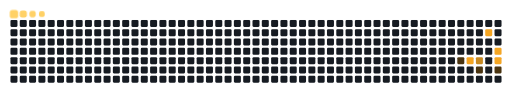
t = 0.00 s
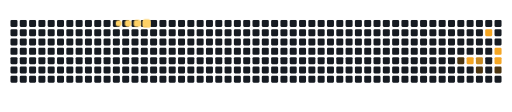
t = 1.53 s
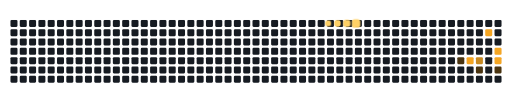
t = 3.78 s
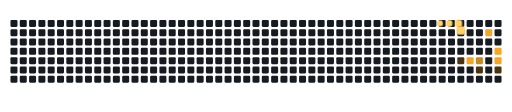
t = 4.98 s
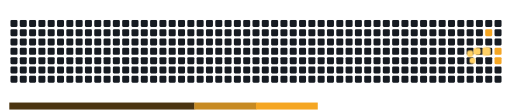
t = 6.68 s
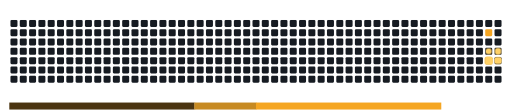
t = 7.00 s

The animated SVG that drew these frames (rendered in a browser with its animation timeline set to each time). Animation: 15 CSS @keyframes rules; frames cover the first 7.00 s, repeats indefinitely.

<svg viewBox="-16 -32 880 192" width="880" height="192" xmlns="http://www.w3.org/2000/svg"><desc>Generated with https://github.com/Platane/snk</desc><style>:root{--cb:#1b1f230a;--cs:#ffd166;--ce:#161b22;--c0:#161b22;--c1:#4a3410;--c2:#7a5418;--c3:#c78a22;--c4:#f5a623}.c{shape-rendering:geometricPrecision;fill:var(--ce);stroke-width:1px;stroke:var(--cb);animation:none 12700ms linear infinite;width:12px;height:12px}@keyframes c0{41.72%{fill:var(--c1)}41.74%,100%{fill:var(--ce)}}.c.c0{fill:var(--c1);animation-name:c0}@keyframes c1{50.38%{fill:var(--c4)}50.4%,100%{fill:var(--ce)}}.c.c1{fill:var(--c4);animation-name:c1}@keyframes c2{49.6%{fill:var(--c3)}49.62%,100%{fill:var(--ce)}}.c.c2{fill:var(--c3);animation-name:c2}@keyframes c3{44.08%{fill:var(--c1)}44.1%,100%{fill:var(--ce)}}.c.c3{fill:var(--c1);animation-name:c3}@keyframes c4{57.47%{fill:var(--c4)}57.49%,100%{fill:var(--ce)}}.c.c4{fill:var(--c4);animation-name:c4}@keyframes c5{53.53%{fill:var(--c4)}53.55%,100%{fill:var(--ce)}}.c.c5{fill:var(--c4);animation-name:c5}@keyframes c6{54.32%{fill:var(--c4)}54.34%,100%{fill:var(--ce)}}.c.c6{fill:var(--c4);animation-name:c6}@keyframes c7{45.66%{fill:var(--c1)}45.68%,100%{fill:var(--ce)}}.c.c7{fill:var(--c1);animation-name:c7}.u{transform-origin:0 0;transform:scale(0,1);animation:none linear 12700ms infinite}@keyframes u0{41.72%{transform:scale(0.000,1)}41.74%,44.08%{transform:scale(0.333,1)}44.1%,45.66%{transform:scale(0.667,1)}45.68%,100%{transform:scale(1.000,1)}}.u.u0{fill:var(--c1);animation-name:u0;transform-origin:0.0px 0}@keyframes u1{49.6%{transform:scale(0.000,1)}49.62%,100%{transform:scale(1.000,1)}}.u.u1{fill:var(--c3);animation-name:u1;transform-origin:318.0px 0}@keyframes u2{50.38%{transform:scale(0.000,1)}50.4%,53.53%{transform:scale(0.250,1)}53.55%,54.32%{transform:scale(0.500,1)}54.34%,57.47%{transform:scale(0.750,1)}57.49%,100%{transform:scale(1.000,1)}}.u.u2{fill:var(--c4);animation-name:u2;transform-origin:424.0px 0}.s{shape-rendering:geometricPrecision;fill:var(--cs);animation:none linear 12700ms infinite}@keyframes s0{0%,99.21%{transform:translate(0px,-16px)}0.79%{transform:translate(0px,0px)}38.58%{transform:translate(768px,0px)}42.52%{transform:translate(768px,80px)}45.67%{transform:translate(832px,80px)}46.46%{transform:translate(832px,96px)}47.24%{transform:translate(816px,96px)}48.82%,55.12%{transform:translate(816px,64px)}50.39%{transform:translate(784px,64px)}51.18%{transform:translate(784px,48px)}53.54%{transform:translate(832px,48px)}54.33%{transform:translate(832px,64px)}57.48%{transform:translate(816px,16px)}94.49%{transform:translate(64px,16px)}96.06%{transform:translate(64px,-16px)}}.s.s0{transform:translate(0px,-16px);animation-name:s0}@keyframes s1{0%,99.21%{transform:translate(16px,-16px)}0.79%{transform:translate(0px,-16px)}1.57%{transform:translate(0px,0px)}39.37%{transform:translate(768px,0px)}43.31%{transform:translate(768px,80px)}46.46%{transform:translate(832px,80px)}47.24%{transform:translate(832px,96px)}48.03%{transform:translate(816px,96px)}49.61%,55.91%{transform:translate(816px,64px)}51.18%{transform:translate(784px,64px)}51.97%{transform:translate(784px,48px)}54.33%{transform:translate(832px,48px)}55.12%{transform:translate(832px,64px)}58.27%{transform:translate(816px,16px)}95.28%{transform:translate(64px,16px)}96.85%{transform:translate(64px,-16px)}}.s.s1{transform:translate(16px,-16px);animation-name:s1}@keyframes s2{0%,99.21%{transform:translate(32px,-16px)}1.57%{transform:translate(0px,-16px)}2.36%{transform:translate(0px,0px)}40.16%{transform:translate(768px,0px)}44.09%{transform:translate(768px,80px)}47.24%{transform:translate(832px,80px)}48.03%{transform:translate(832px,96px)}48.82%{transform:translate(816px,96px)}50.39%,56.69%{transform:translate(816px,64px)}51.97%{transform:translate(784px,64px)}52.76%{transform:translate(784px,48px)}55.12%{transform:translate(832px,48px)}55.91%{transform:translate(832px,64px)}59.06%{transform:translate(816px,16px)}96.06%{transform:translate(64px,16px)}97.64%{transform:translate(64px,-16px)}}.s.s2{transform:translate(32px,-16px);animation-name:s2}@keyframes s3{0%,99.21%{transform:translate(48px,-16px)}2.36%{transform:translate(0px,-16px)}3.15%{transform:translate(0px,0px)}40.94%{transform:translate(768px,0px)}44.88%{transform:translate(768px,80px)}48.03%{transform:translate(832px,80px)}48.82%{transform:translate(832px,96px)}49.61%{transform:translate(816px,96px)}51.18%,57.48%{transform:translate(816px,64px)}52.76%{transform:translate(784px,64px)}53.54%{transform:translate(784px,48px)}55.91%{transform:translate(832px,48px)}56.69%{transform:translate(832px,64px)}59.84%{transform:translate(816px,16px)}96.85%{transform:translate(64px,16px)}98.43%{transform:translate(64px,-16px)}}.s.s3{transform:translate(48px,-16px);animation-name:s3}</style><rect class="c" x="2" y="2" rx="2" ry="2"/><rect class="c" x="2" y="18" rx="2" ry="2"/><rect class="c" x="2" y="34" rx="2" ry="2"/><rect class="c" x="2" y="50" rx="2" ry="2"/><rect class="c" x="2" y="66" rx="2" ry="2"/><rect class="c" x="2" y="82" rx="2" ry="2"/><rect class="c" x="2" y="98" rx="2" ry="2"/><rect class="c" x="18" y="2" rx="2" ry="2"/><rect class="c" x="18" y="18" rx="2" ry="2"/><rect class="c" x="18" y="34" rx="2" ry="2"/><rect class="c" x="18" y="50" rx="2" ry="2"/><rect class="c" x="18" y="66" rx="2" ry="2"/><rect class="c" x="18" y="82" rx="2" ry="2"/><rect class="c" x="18" y="98" rx="2" ry="2"/><rect class="c" x="34" y="2" rx="2" ry="2"/><rect class="c" x="34" y="18" rx="2" ry="2"/><rect class="c" x="34" y="34" rx="2" ry="2"/><rect class="c" x="34" y="50" rx="2" ry="2"/><rect class="c" x="34" y="66" rx="2" ry="2"/><rect class="c" x="34" y="82" rx="2" ry="2"/><rect class="c" x="34" y="98" rx="2" ry="2"/><rect class="c" x="50" y="2" rx="2" ry="2"/><rect class="c" x="50" y="18" rx="2" ry="2"/><rect class="c" x="50" y="34" rx="2" ry="2"/><rect class="c" x="50" y="50" rx="2" ry="2"/><rect class="c" x="50" y="66" rx="2" ry="2"/><rect class="c" x="50" y="82" rx="2" ry="2"/><rect class="c" x="50" y="98" rx="2" ry="2"/><rect class="c" x="66" y="2" rx="2" ry="2"/><rect class="c" x="66" y="18" rx="2" ry="2"/><rect class="c" x="66" y="34" rx="2" ry="2"/><rect class="c" x="66" y="50" rx="2" ry="2"/><rect class="c" x="66" y="66" rx="2" ry="2"/><rect class="c" x="66" y="82" rx="2" ry="2"/><rect class="c" x="66" y="98" rx="2" ry="2"/><rect class="c" x="82" y="2" rx="2" ry="2"/><rect class="c" x="82" y="18" rx="2" ry="2"/><rect class="c" x="82" y="34" rx="2" ry="2"/><rect class="c" x="82" y="50" rx="2" ry="2"/><rect class="c" x="82" y="66" rx="2" ry="2"/><rect class="c" x="82" y="82" rx="2" ry="2"/><rect class="c" x="82" y="98" rx="2" ry="2"/><rect class="c" x="98" y="2" rx="2" ry="2"/><rect class="c" x="98" y="18" rx="2" ry="2"/><rect class="c" x="98" y="34" rx="2" ry="2"/><rect class="c" x="98" y="50" rx="2" ry="2"/><rect class="c" x="98" y="66" rx="2" ry="2"/><rect class="c" x="98" y="82" rx="2" ry="2"/><rect class="c" x="98" y="98" rx="2" ry="2"/><rect class="c" x="114" y="2" rx="2" ry="2"/><rect class="c" x="114" y="18" rx="2" ry="2"/><rect class="c" x="114" y="34" rx="2" ry="2"/><rect class="c" x="114" y="50" rx="2" ry="2"/><rect class="c" x="114" y="66" rx="2" ry="2"/><rect class="c" x="114" y="82" rx="2" ry="2"/><rect class="c" x="114" y="98" rx="2" ry="2"/><rect class="c" x="130" y="2" rx="2" ry="2"/><rect class="c" x="130" y="18" rx="2" ry="2"/><rect class="c" x="130" y="34" rx="2" ry="2"/><rect class="c" x="130" y="50" rx="2" ry="2"/><rect class="c" x="130" y="66" rx="2" ry="2"/><rect class="c" x="130" y="82" rx="2" ry="2"/><rect class="c" x="130" y="98" rx="2" ry="2"/><rect class="c" x="146" y="2" rx="2" ry="2"/><rect class="c" x="146" y="18" rx="2" ry="2"/><rect class="c" x="146" y="34" rx="2" ry="2"/><rect class="c" x="146" y="50" rx="2" ry="2"/><rect class="c" x="146" y="66" rx="2" ry="2"/><rect class="c" x="146" y="82" rx="2" ry="2"/><rect class="c" x="146" y="98" rx="2" ry="2"/><rect class="c" x="162" y="2" rx="2" ry="2"/><rect class="c" x="162" y="18" rx="2" ry="2"/><rect class="c" x="162" y="34" rx="2" ry="2"/><rect class="c" x="162" y="50" rx="2" ry="2"/><rect class="c" x="162" y="66" rx="2" ry="2"/><rect class="c" x="162" y="82" rx="2" ry="2"/><rect class="c" x="162" y="98" rx="2" ry="2"/><rect class="c" x="178" y="2" rx="2" ry="2"/><rect class="c" x="178" y="18" rx="2" ry="2"/><rect class="c" x="178" y="34" rx="2" ry="2"/><rect class="c" x="178" y="50" rx="2" ry="2"/><rect class="c" x="178" y="66" rx="2" ry="2"/><rect class="c" x="178" y="82" rx="2" ry="2"/><rect class="c" x="178" y="98" rx="2" ry="2"/><rect class="c" x="194" y="2" rx="2" ry="2"/><rect class="c" x="194" y="18" rx="2" ry="2"/><rect class="c" x="194" y="34" rx="2" ry="2"/><rect class="c" x="194" y="50" rx="2" ry="2"/><rect class="c" x="194" y="66" rx="2" ry="2"/><rect class="c" x="194" y="82" rx="2" ry="2"/><rect class="c" x="194" y="98" rx="2" ry="2"/><rect class="c" x="210" y="2" rx="2" ry="2"/><rect class="c" x="210" y="18" rx="2" ry="2"/><rect class="c" x="210" y="34" rx="2" ry="2"/><rect class="c" x="210" y="50" rx="2" ry="2"/><rect class="c" x="210" y="66" rx="2" ry="2"/><rect class="c" x="210" y="82" rx="2" ry="2"/><rect class="c" x="210" y="98" rx="2" ry="2"/><rect class="c" x="226" y="2" rx="2" ry="2"/><rect class="c" x="226" y="18" rx="2" ry="2"/><rect class="c" x="226" y="34" rx="2" ry="2"/><rect class="c" x="226" y="50" rx="2" ry="2"/><rect class="c" x="226" y="66" rx="2" ry="2"/><rect class="c" x="226" y="82" rx="2" ry="2"/><rect class="c" x="226" y="98" rx="2" ry="2"/><rect class="c" x="242" y="2" rx="2" ry="2"/><rect class="c" x="242" y="18" rx="2" ry="2"/><rect class="c" x="242" y="34" rx="2" ry="2"/><rect class="c" x="242" y="50" rx="2" ry="2"/><rect class="c" x="242" y="66" rx="2" ry="2"/><rect class="c" x="242" y="82" rx="2" ry="2"/><rect class="c" x="242" y="98" rx="2" ry="2"/><rect class="c" x="258" y="2" rx="2" ry="2"/><rect class="c" x="258" y="18" rx="2" ry="2"/><rect class="c" x="258" y="34" rx="2" ry="2"/><rect class="c" x="258" y="50" rx="2" ry="2"/><rect class="c" x="258" y="66" rx="2" ry="2"/><rect class="c" x="258" y="82" rx="2" ry="2"/><rect class="c" x="258" y="98" rx="2" ry="2"/><rect class="c" x="274" y="2" rx="2" ry="2"/><rect class="c" x="274" y="18" rx="2" ry="2"/><rect class="c" x="274" y="34" rx="2" ry="2"/><rect class="c" x="274" y="50" rx="2" ry="2"/><rect class="c" x="274" y="66" rx="2" ry="2"/><rect class="c" x="274" y="82" rx="2" ry="2"/><rect class="c" x="274" y="98" rx="2" ry="2"/><rect class="c" x="290" y="2" rx="2" ry="2"/><rect class="c" x="290" y="18" rx="2" ry="2"/><rect class="c" x="290" y="34" rx="2" ry="2"/><rect class="c" x="290" y="50" rx="2" ry="2"/><rect class="c" x="290" y="66" rx="2" ry="2"/><rect class="c" x="290" y="82" rx="2" ry="2"/><rect class="c" x="290" y="98" rx="2" ry="2"/><rect class="c" x="306" y="2" rx="2" ry="2"/><rect class="c" x="306" y="18" rx="2" ry="2"/><rect class="c" x="306" y="34" rx="2" ry="2"/><rect class="c" x="306" y="50" rx="2" ry="2"/><rect class="c" x="306" y="66" rx="2" ry="2"/><rect class="c" x="306" y="82" rx="2" ry="2"/><rect class="c" x="306" y="98" rx="2" ry="2"/><rect class="c" x="322" y="2" rx="2" ry="2"/><rect class="c" x="322" y="18" rx="2" ry="2"/><rect class="c" x="322" y="34" rx="2" ry="2"/><rect class="c" x="322" y="50" rx="2" ry="2"/><rect class="c" x="322" y="66" rx="2" ry="2"/><rect class="c" x="322" y="82" rx="2" ry="2"/><rect class="c" x="322" y="98" rx="2" ry="2"/><rect class="c" x="338" y="2" rx="2" ry="2"/><rect class="c" x="338" y="18" rx="2" ry="2"/><rect class="c" x="338" y="34" rx="2" ry="2"/><rect class="c" x="338" y="50" rx="2" ry="2"/><rect class="c" x="338" y="66" rx="2" ry="2"/><rect class="c" x="338" y="82" rx="2" ry="2"/><rect class="c" x="338" y="98" rx="2" ry="2"/><rect class="c" x="354" y="2" rx="2" ry="2"/><rect class="c" x="354" y="18" rx="2" ry="2"/><rect class="c" x="354" y="34" rx="2" ry="2"/><rect class="c" x="354" y="50" rx="2" ry="2"/><rect class="c" x="354" y="66" rx="2" ry="2"/><rect class="c" x="354" y="82" rx="2" ry="2"/><rect class="c" x="354" y="98" rx="2" ry="2"/><rect class="c" x="370" y="2" rx="2" ry="2"/><rect class="c" x="370" y="18" rx="2" ry="2"/><rect class="c" x="370" y="34" rx="2" ry="2"/><rect class="c" x="370" y="50" rx="2" ry="2"/><rect class="c" x="370" y="66" rx="2" ry="2"/><rect class="c" x="370" y="82" rx="2" ry="2"/><rect class="c" x="370" y="98" rx="2" ry="2"/><rect class="c" x="386" y="2" rx="2" ry="2"/><rect class="c" x="386" y="18" rx="2" ry="2"/><rect class="c" x="386" y="34" rx="2" ry="2"/><rect class="c" x="386" y="50" rx="2" ry="2"/><rect class="c" x="386" y="66" rx="2" ry="2"/><rect class="c" x="386" y="82" rx="2" ry="2"/><rect class="c" x="386" y="98" rx="2" ry="2"/><rect class="c" x="402" y="2" rx="2" ry="2"/><rect class="c" x="402" y="18" rx="2" ry="2"/><rect class="c" x="402" y="34" rx="2" ry="2"/><rect class="c" x="402" y="50" rx="2" ry="2"/><rect class="c" x="402" y="66" rx="2" ry="2"/><rect class="c" x="402" y="82" rx="2" ry="2"/><rect class="c" x="402" y="98" rx="2" ry="2"/><rect class="c" x="418" y="2" rx="2" ry="2"/><rect class="c" x="418" y="18" rx="2" ry="2"/><rect class="c" x="418" y="34" rx="2" ry="2"/><rect class="c" x="418" y="50" rx="2" ry="2"/><rect class="c" x="418" y="66" rx="2" ry="2"/><rect class="c" x="418" y="82" rx="2" ry="2"/><rect class="c" x="418" y="98" rx="2" ry="2"/><rect class="c" x="434" y="2" rx="2" ry="2"/><rect class="c" x="434" y="18" rx="2" ry="2"/><rect class="c" x="434" y="34" rx="2" ry="2"/><rect class="c" x="434" y="50" rx="2" ry="2"/><rect class="c" x="434" y="66" rx="2" ry="2"/><rect class="c" x="434" y="82" rx="2" ry="2"/><rect class="c" x="434" y="98" rx="2" ry="2"/><rect class="c" x="450" y="2" rx="2" ry="2"/><rect class="c" x="450" y="18" rx="2" ry="2"/><rect class="c" x="450" y="34" rx="2" ry="2"/><rect class="c" x="450" y="50" rx="2" ry="2"/><rect class="c" x="450" y="66" rx="2" ry="2"/><rect class="c" x="450" y="82" rx="2" ry="2"/><rect class="c" x="450" y="98" rx="2" ry="2"/><rect class="c" x="466" y="2" rx="2" ry="2"/><rect class="c" x="466" y="18" rx="2" ry="2"/><rect class="c" x="466" y="34" rx="2" ry="2"/><rect class="c" x="466" y="50" rx="2" ry="2"/><rect class="c" x="466" y="66" rx="2" ry="2"/><rect class="c" x="466" y="82" rx="2" ry="2"/><rect class="c" x="466" y="98" rx="2" ry="2"/><rect class="c" x="482" y="2" rx="2" ry="2"/><rect class="c" x="482" y="18" rx="2" ry="2"/><rect class="c" x="482" y="34" rx="2" ry="2"/><rect class="c" x="482" y="50" rx="2" ry="2"/><rect class="c" x="482" y="66" rx="2" ry="2"/><rect class="c" x="482" y="82" rx="2" ry="2"/><rect class="c" x="482" y="98" rx="2" ry="2"/><rect class="c" x="498" y="2" rx="2" ry="2"/><rect class="c" x="498" y="18" rx="2" ry="2"/><rect class="c" x="498" y="34" rx="2" ry="2"/><rect class="c" x="498" y="50" rx="2" ry="2"/><rect class="c" x="498" y="66" rx="2" ry="2"/><rect class="c" x="498" y="82" rx="2" ry="2"/><rect class="c" x="498" y="98" rx="2" ry="2"/><rect class="c" x="514" y="2" rx="2" ry="2"/><rect class="c" x="514" y="18" rx="2" ry="2"/><rect class="c" x="514" y="34" rx="2" ry="2"/><rect class="c" x="514" y="50" rx="2" ry="2"/><rect class="c" x="514" y="66" rx="2" ry="2"/><rect class="c" x="514" y="82" rx="2" ry="2"/><rect class="c" x="514" y="98" rx="2" ry="2"/><rect class="c" x="530" y="2" rx="2" ry="2"/><rect class="c" x="530" y="18" rx="2" ry="2"/><rect class="c" x="530" y="34" rx="2" ry="2"/><rect class="c" x="530" y="50" rx="2" ry="2"/><rect class="c" x="530" y="66" rx="2" ry="2"/><rect class="c" x="530" y="82" rx="2" ry="2"/><rect class="c" x="530" y="98" rx="2" ry="2"/><rect class="c" x="546" y="2" rx="2" ry="2"/><rect class="c" x="546" y="18" rx="2" ry="2"/><rect class="c" x="546" y="34" rx="2" ry="2"/><rect class="c" x="546" y="50" rx="2" ry="2"/><rect class="c" x="546" y="66" rx="2" ry="2"/><rect class="c" x="546" y="82" rx="2" ry="2"/><rect class="c" x="546" y="98" rx="2" ry="2"/><rect class="c" x="562" y="2" rx="2" ry="2"/><rect class="c" x="562" y="18" rx="2" ry="2"/><rect class="c" x="562" y="34" rx="2" ry="2"/><rect class="c" x="562" y="50" rx="2" ry="2"/><rect class="c" x="562" y="66" rx="2" ry="2"/><rect class="c" x="562" y="82" rx="2" ry="2"/><rect class="c" x="562" y="98" rx="2" ry="2"/><rect class="c" x="578" y="2" rx="2" ry="2"/><rect class="c" x="578" y="18" rx="2" ry="2"/><rect class="c" x="578" y="34" rx="2" ry="2"/><rect class="c" x="578" y="50" rx="2" ry="2"/><rect class="c" x="578" y="66" rx="2" ry="2"/><rect class="c" x="578" y="82" rx="2" ry="2"/><rect class="c" x="578" y="98" rx="2" ry="2"/><rect class="c" x="594" y="2" rx="2" ry="2"/><rect class="c" x="594" y="18" rx="2" ry="2"/><rect class="c" x="594" y="34" rx="2" ry="2"/><rect class="c" x="594" y="50" rx="2" ry="2"/><rect class="c" x="594" y="66" rx="2" ry="2"/><rect class="c" x="594" y="82" rx="2" ry="2"/><rect class="c" x="594" y="98" rx="2" ry="2"/><rect class="c" x="610" y="2" rx="2" ry="2"/><rect class="c" x="610" y="18" rx="2" ry="2"/><rect class="c" x="610" y="34" rx="2" ry="2"/><rect class="c" x="610" y="50" rx="2" ry="2"/><rect class="c" x="610" y="66" rx="2" ry="2"/><rect class="c" x="610" y="82" rx="2" ry="2"/><rect class="c" x="610" y="98" rx="2" ry="2"/><rect class="c" x="626" y="2" rx="2" ry="2"/><rect class="c" x="626" y="18" rx="2" ry="2"/><rect class="c" x="626" y="34" rx="2" ry="2"/><rect class="c" x="626" y="50" rx="2" ry="2"/><rect class="c" x="626" y="66" rx="2" ry="2"/><rect class="c" x="626" y="82" rx="2" ry="2"/><rect class="c" x="626" y="98" rx="2" ry="2"/><rect class="c" x="642" y="2" rx="2" ry="2"/><rect class="c" x="642" y="18" rx="2" ry="2"/><rect class="c" x="642" y="34" rx="2" ry="2"/><rect class="c" x="642" y="50" rx="2" ry="2"/><rect class="c" x="642" y="66" rx="2" ry="2"/><rect class="c" x="642" y="82" rx="2" ry="2"/><rect class="c" x="642" y="98" rx="2" ry="2"/><rect class="c" x="658" y="2" rx="2" ry="2"/><rect class="c" x="658" y="18" rx="2" ry="2"/><rect class="c" x="658" y="34" rx="2" ry="2"/><rect class="c" x="658" y="50" rx="2" ry="2"/><rect class="c" x="658" y="66" rx="2" ry="2"/><rect class="c" x="658" y="82" rx="2" ry="2"/><rect class="c" x="658" y="98" rx="2" ry="2"/><rect class="c" x="674" y="2" rx="2" ry="2"/><rect class="c" x="674" y="18" rx="2" ry="2"/><rect class="c" x="674" y="34" rx="2" ry="2"/><rect class="c" x="674" y="50" rx="2" ry="2"/><rect class="c" x="674" y="66" rx="2" ry="2"/><rect class="c" x="674" y="82" rx="2" ry="2"/><rect class="c" x="674" y="98" rx="2" ry="2"/><rect class="c" x="690" y="2" rx="2" ry="2"/><rect class="c" x="690" y="18" rx="2" ry="2"/><rect class="c" x="690" y="34" rx="2" ry="2"/><rect class="c" x="690" y="50" rx="2" ry="2"/><rect class="c" x="690" y="66" rx="2" ry="2"/><rect class="c" x="690" y="82" rx="2" ry="2"/><rect class="c" x="690" y="98" rx="2" ry="2"/><rect class="c" x="706" y="2" rx="2" ry="2"/><rect class="c" x="706" y="18" rx="2" ry="2"/><rect class="c" x="706" y="34" rx="2" ry="2"/><rect class="c" x="706" y="50" rx="2" ry="2"/><rect class="c" x="706" y="66" rx="2" ry="2"/><rect class="c" x="706" y="82" rx="2" ry="2"/><rect class="c" x="706" y="98" rx="2" ry="2"/><rect class="c" x="722" y="2" rx="2" ry="2"/><rect class="c" x="722" y="18" rx="2" ry="2"/><rect class="c" x="722" y="34" rx="2" ry="2"/><rect class="c" x="722" y="50" rx="2" ry="2"/><rect class="c" x="722" y="66" rx="2" ry="2"/><rect class="c" x="722" y="82" rx="2" ry="2"/><rect class="c" x="722" y="98" rx="2" ry="2"/><rect class="c" x="738" y="2" rx="2" ry="2"/><rect class="c" x="738" y="18" rx="2" ry="2"/><rect class="c" x="738" y="34" rx="2" ry="2"/><rect class="c" x="738" y="50" rx="2" ry="2"/><rect class="c" x="738" y="66" rx="2" ry="2"/><rect class="c" x="738" y="82" rx="2" ry="2"/><rect class="c" x="738" y="98" rx="2" ry="2"/><rect class="c" x="754" y="2" rx="2" ry="2"/><rect class="c" x="754" y="18" rx="2" ry="2"/><rect class="c" x="754" y="34" rx="2" ry="2"/><rect class="c" x="754" y="50" rx="2" ry="2"/><rect class="c" x="754" y="66" rx="2" ry="2"/><rect class="c" x="754" y="82" rx="2" ry="2"/><rect class="c" x="754" y="98" rx="2" ry="2"/><rect class="c" x="770" y="2" rx="2" ry="2"/><rect class="c" x="770" y="18" rx="2" ry="2"/><rect class="c" x="770" y="34" rx="2" ry="2"/><rect class="c" x="770" y="50" rx="2" ry="2"/><rect class="c c0" x="770" y="66" rx="2" ry="2"/><rect class="c" x="770" y="82" rx="2" ry="2"/><rect class="c" x="770" y="98" rx="2" ry="2"/><rect class="c" x="786" y="2" rx="2" ry="2"/><rect class="c" x="786" y="18" rx="2" ry="2"/><rect class="c" x="786" y="34" rx="2" ry="2"/><rect class="c" x="786" y="50" rx="2" ry="2"/><rect class="c c1" x="786" y="66" rx="2" ry="2"/><rect class="c" x="786" y="82" rx="2" ry="2"/><rect class="c" x="786" y="98" rx="2" ry="2"/><rect class="c" x="802" y="2" rx="2" ry="2"/><rect class="c" x="802" y="18" rx="2" ry="2"/><rect class="c" x="802" y="34" rx="2" ry="2"/><rect class="c" x="802" y="50" rx="2" ry="2"/><rect class="c c2" x="802" y="66" rx="2" ry="2"/><rect class="c c3" x="802" y="82" rx="2" ry="2"/><rect class="c" x="802" y="98" rx="2" ry="2"/><rect class="c" x="818" y="2" rx="2" ry="2"/><rect class="c c4" x="818" y="18" rx="2" ry="2"/><rect class="c" x="818" y="34" rx="2" ry="2"/><rect class="c" x="818" y="50" rx="2" ry="2"/><rect class="c" x="818" y="66" rx="2" ry="2"/><rect class="c" x="818" y="82" rx="2" ry="2"/><rect class="c" x="818" y="98" rx="2" ry="2"/><rect class="c" x="834" y="2" rx="2" ry="2"/><rect class="c" x="834" y="18" rx="2" ry="2"/><rect class="c" x="834" y="34" rx="2" ry="2"/><rect class="c c5" x="834" y="50" rx="2" ry="2"/><rect class="c c6" x="834" y="66" rx="2" ry="2"/><rect class="c c7" x="834" y="82" rx="2" ry="2"/><rect class="c" x="834" y="98" rx="2" ry="2"/><rect class="u u0" height="12" width="318.6" x="0.0" y="144"/><rect class="u u1" height="12" width="106.6" x="318.0" y="144"/><rect class="u u2" height="12" width="424.6" x="424.0" y="144"/><rect class="s s0" x="0.8" y="0.8" width="14.4" height="14.4" rx="4.5" ry="4.5"/><rect class="s s1" x="1.8" y="1.8" width="12.3" height="12.3" rx="4.1" ry="4.1"/><rect class="s s2" x="2.6" y="2.6" width="10.8" height="10.8" rx="3.6" ry="3.6"/><rect class="s s3" x="3.0" y="3.0" width="9.9" height="9.9" rx="3.3" ry="3.3"/></svg>
